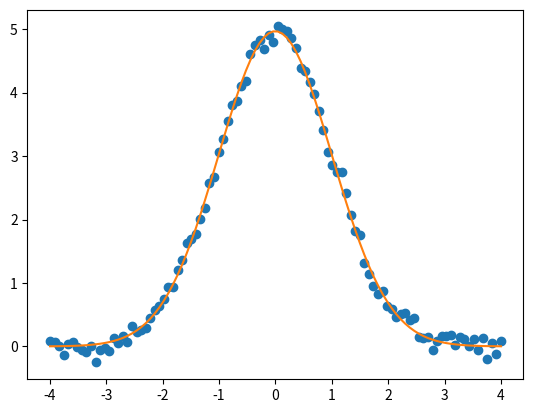

The script that saved this image:
import numpy as np
from scipy import optimize
import matplotlib.pyplot as pp

class Parameter:
    def __init__(self, value):
            self.value = value

    def set(self, value):
            self.value = value

    def __call__(self):
            return self.value

def fit(function, parameters, y, x = None):
    def f(params):
        i = 0
        for p in parameters:
            p.set(params[i])
            i += 1
        return y - function(x)

    if x is None: x = np.arange(y.shape[0])
    p = [param() for param in parameters]
    return optimize.leastsq(f, p)

def main():
    # Fitting parameters
    mu = Parameter(0)
    sigma = Parameter(1)
    height = Parameter(5)

    # Fitting function
    def f(x): return height() * np.exp(- (x-mu())**2 / (2*sigma()**2) )

    # Generate data and fit
    xi = -np.linspace(-4, 4, 100)
    data = f(xi) + np.random.normal(size = xi.shape, scale = 0.1)
    [mu, sigma, height] = fit(f, [mu, sigma, height], data, xi)[0]
    mu = Parameter(mu)
    sigma = Parameter(sigma)
    height = Parameter(height)
    pp.plot(xi,data,'o')
    pp.plot(xi,f(xi))
    pp.show()
    print(mu(),sigma(),height())


if __name__ == '__main__':
    main()